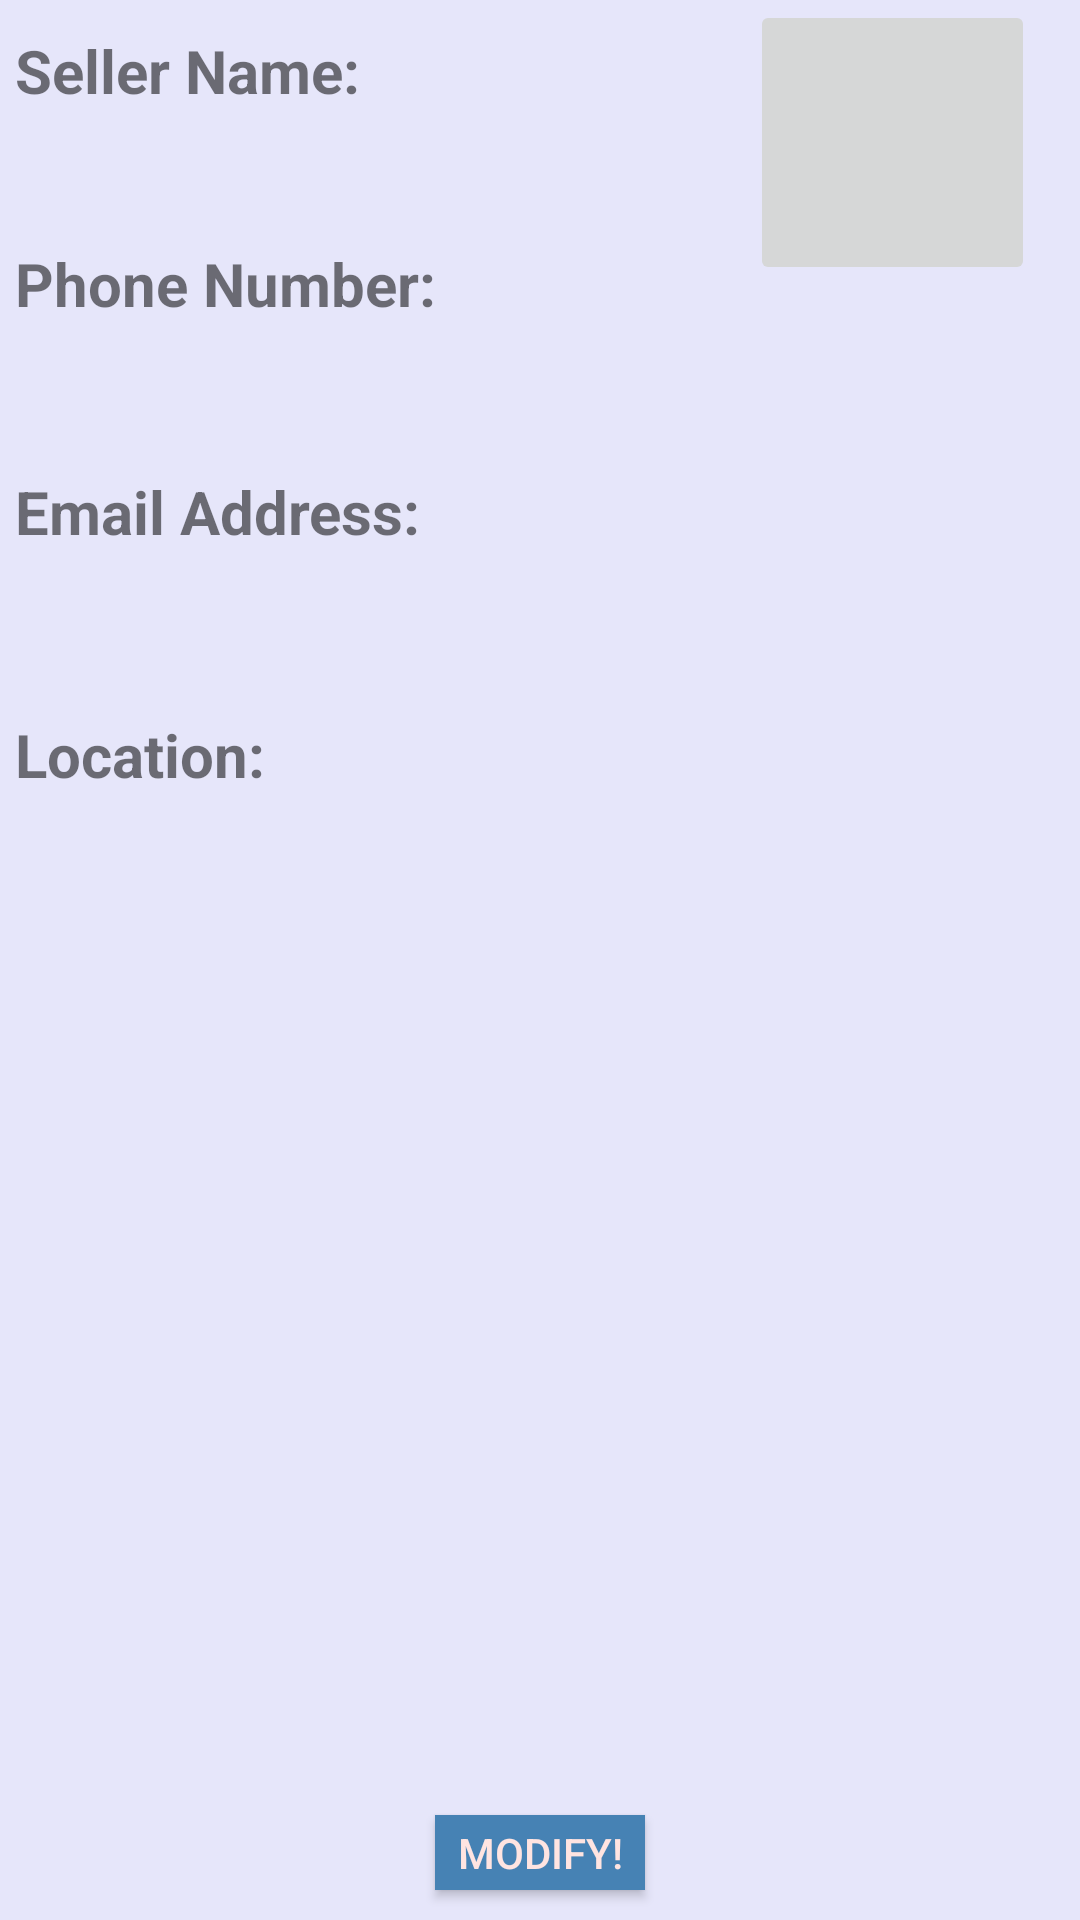

Here is an Android app screen rendered from its layout file. Give the layout XML and the strings, colors and styles it references.
<!-- AndroidManifest.xml: application theme AppTheme -->
<!-- res/layout/activity_account_manage.xml -->
<?xml version="1.0" encoding="utf-8"?>
<RelativeLayout xmlns:android="http://schemas.android.com/apk/res/android"
    android:layout_width="match_parent"
    android:layout_height="match_parent"
    android:background="@color/Lavender"
    android:orientation="vertical" >

    <TextView
        android:id="@+id/seller_name"
        android:layout_width="wrap_content"
        android:layout_height="wrap_content"
        android:layout_alignParentTop="true"
        android:layout_marginLeft="5dp"
        android:layout_marginTop="10dp"
        android:text="Seller Name:"
        android:textSize="20sp"
        android:textStyle="bold" />

    <TextView
        android:id="@+id/sellername"
        android:layout_width="wrap_content"
        android:layout_height="wrap_content"
        android:layout_alignLeft="@+id/seller_name"
        android:layout_below="@+id/seller_name" />

    <TextView
        android:id="@+id/seller_phoneno"
        android:layout_width="wrap_content"
        android:layout_height="wrap_content"
        android:layout_alignLeft="@+id/sellername"
        android:layout_below="@+id/sellername"
        android:layout_marginTop="25dp"
        android:text="Phone Number:"
        android:textSize="20sp"
        android:textStyle="bold" />

    <TextView
        android:id="@+id/sellerphoneno"
        android:layout_width="wrap_content"
        android:layout_height="wrap_content"
        android:layout_alignLeft="@+id/seller_phoneno"
        android:layout_below="@+id/seller_phoneno"
        android:ems="10" />

    <TextView
        android:id="@+id/seller_email"
        android:layout_width="wrap_content"
        android:layout_height="wrap_content"
        android:layout_alignLeft="@+id/sellerphoneno"
        android:layout_below="@+id/sellerphoneno"
        android:layout_marginTop="30dp"
        android:text="Email Address:"
        android:textSize="20sp"
        android:textStyle="bold" />

    <TextView
        android:id="@+id/selleremail"
        android:layout_width="wrap_content"
        android:layout_height="wrap_content"
        android:layout_alignLeft="@+id/seller_email"
        android:layout_below="@+id/seller_email" />
    

















    

    <TextView
        android:id="@+id/seller_address"
        android:layout_width="wrap_content"
        android:layout_height="wrap_content"
        android:layout_alignLeft="@+id/selleremail"
        android:layout_below="@+id/selleremail"
        android:layout_marginTop="35dp"
        android:text="Location:"
        android:textSize="20sp"
        android:textStyle="bold" />

    <TextView
        android:id="@+id/selleraddress"
        android:layout_width="wrap_content"
        android:layout_height="wrap_content"
        android:layout_alignLeft="@+id/seller_address"
        android:layout_below="@+id/seller_address"
        android:ems="10" />


    <ImageButton
        android:id="@+id/sellerPic"
        android:layout_width="95dip"
        android:layout_height="95dip"
        android:layout_alignParentRight="true"
        android:layout_alignTop="@+id/seller_Name"
        android:layout_marginRight="15dp"
        android:src="@drawable/photobg1" />

    <Button
        android:id="@+id/modify_account_btn"
        android:layout_width="70dp"
        android:layout_height="25dp"
        
        android:layout_alignParentBottom="true"
        android:layout_centerHorizontal="true"
        android:layout_marginBottom="10dp"
        android:background="@color/SteelBlue"
        android:onClick="accountModify"
        android:text="Modify!"
        android:textColor="#FFE4E1" />

</RelativeLayout>
<!-- resources referenced by this layout -->
<resources>
  <color name="Lavender">#E6E6FA</color>
  <color name="SteelBlue">#4682B4</color>
  <style name="AppTheme" parent="Theme.AppCompat.Light.DarkActionBar">
          
      </style>
</resources>
